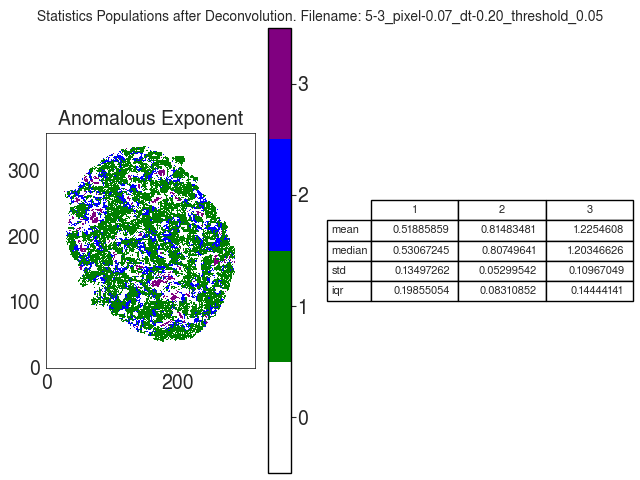

The data file committed next to this chart (first rows):
A
, 1, 2, 3
mean, 0.5189, 0.8148, 1.225
median, 0.5307, 0.8075, 1.203
std, 0.135, 0.053, 0.1097
iqr, 0.1986, 0.08311, 0.1444
